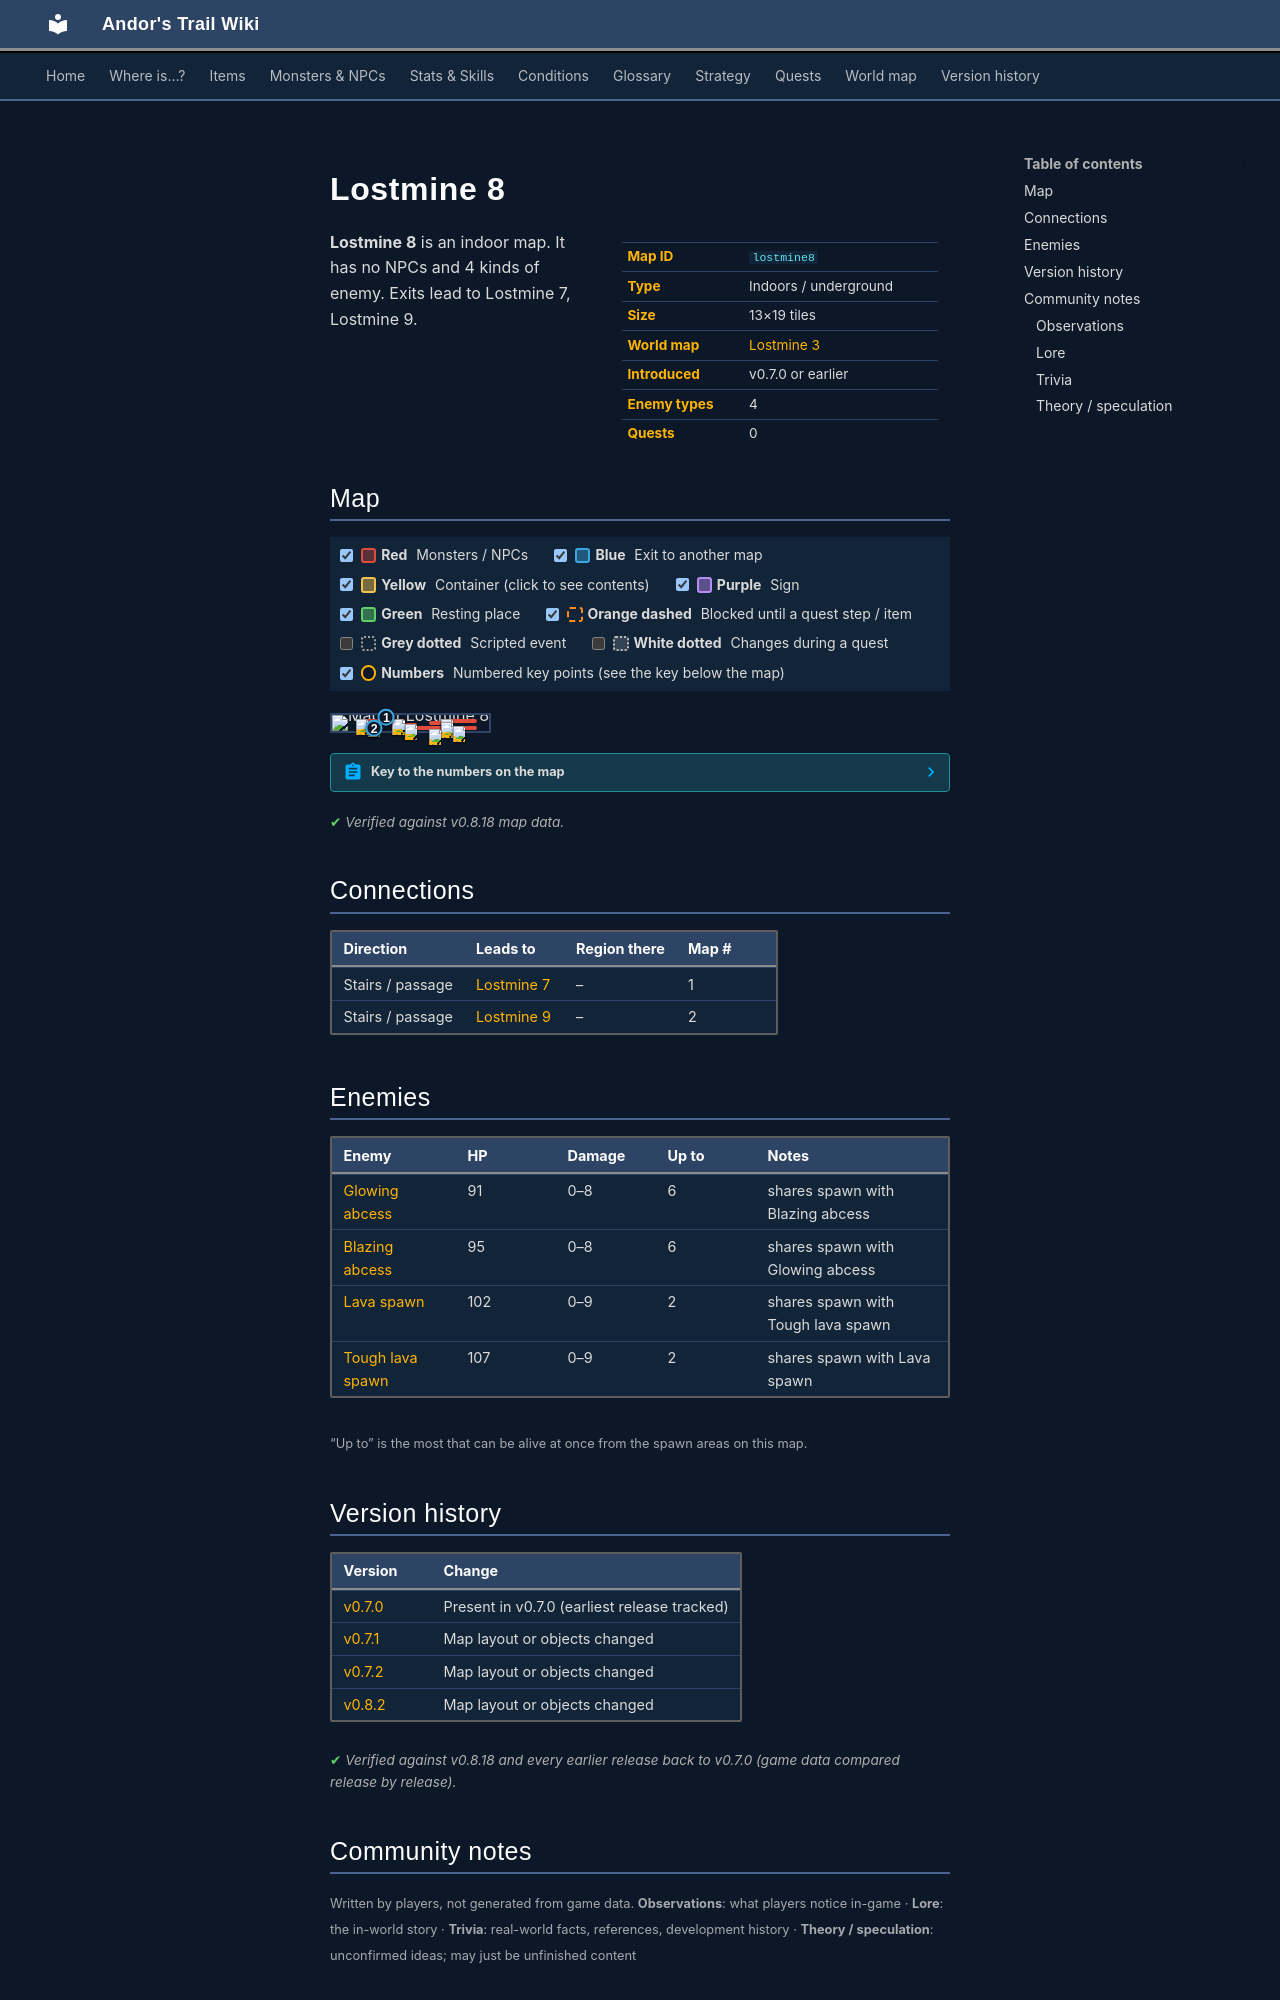

repository: asdfghjkl628/Andor-s-Trail-Wikiiii · page: maps/lostmine8/index.html · generator: mkdocs

---
description: "Lostmine 8 is an indoor location in Andor's Trail. Enemies: Glowing abcess, Blazing abcess, Lava spawn, Tough lava spawn. Exits to Lostmine 7, Lostmine 9."
---

# Lostmine 8

<div class="infobox" markdown>

| | |
|---|---|
| **Map ID** | `lostmine8` |
| **Type** | Indoors / underground |
| **Size** | 13×19 tiles |
| **World map** | [Lostmine 3](index.md) |
| **Introduced** | v0.7.0 or earlier |
| **Enemy types** | 4 |
| **Quests** | 0 |

</div>

**Lostmine 8** is an indoor map. It has no NPCs and 4 kinds of enemy. Exits lead to Lostmine 7, Lostmine 9.

## Map

<div class="map-legend" markdown="0"><label class="lg"><input type="checkbox" data-t="spawn" checked><span class="sw sw-spawn"></span><b>Red</b>&nbsp;Monsters / NPCs</label><label class="lg"><input type="checkbox" data-t="mapchange" checked><span class="sw sw-mapchange"></span><b>Blue</b>&nbsp;Exit to another map</label><label class="lg"><input type="checkbox" data-t="container" checked><span class="sw sw-container"></span><b>Yellow</b>&nbsp;Container (click to see contents)</label><label class="lg"><input type="checkbox" data-t="sign" checked><span class="sw sw-sign"></span><b>Purple</b>&nbsp;Sign</label><label class="lg"><input type="checkbox" data-t="rest" checked><span class="sw sw-rest"></span><b>Green</b>&nbsp;Resting place</label><label class="lg"><input type="checkbox" data-t="key" checked><span class="sw sw-key"></span><b>Orange dashed</b>&nbsp;Blocked until a quest step / item</label><label class="lg"><input type="checkbox" data-t="script"><span class="sw sw-script"></span><b>Grey dotted</b>&nbsp;Scripted event</label><label class="lg"><input type="checkbox" data-t="replace"><span class="sw sw-replace"></span><b>White dotted</b>&nbsp;Changes during a quest</label><label class="lg"><input type="checkbox" data-t="pin" checked><span class="sw sw-pin"></span><b>Numbers</b>&nbsp;Numbered key points (see the key below the map)</label></div>

<div class="map-wrap hide-script hide-replace" markdown="0"><img src="../../assets/maps/lostmine8.webp" alt="Map of Lostmine 8" width="416" height="608" loading="lazy"><a id="place-up lostmine8" class="mo mo-mapchange" href="../lostmine7/#place-down lostmine7" title="Exit to Lostmine 7" style="left:30.769%;top:10.526%;width:7.692%;height:5.263%"></a><a id="place-down lostmine8" class="mo mo-mapchange" href="../lostmine9/#place-up lostmine9" title="Exit to Lostmine 9" style="left:23.077%;top:78.947%;width:7.692%;height:5.263%"></a><span class="mo mo-spawn" title="Spawns: Blazing abcess, Glowing abcess" style="left:15.385%;top:21.053%;width:30.769%;height:26.316%"></span><span class="mo mo-spawn" title="Spawns: Blazing abcess, Glowing abcess" style="left:69.231%;top:21.053%;width:23.077%;height:5.263%"></span><span class="mo mo-spawn" title="Spawns: Blazing abcess, Glowing abcess" style="left:61.538%;top:36.842%;width:15.385%;height:10.526%"></span><span class="mo mo-spawn" title="Spawns: Blazing abcess, Glowing abcess" style="left:46.154%;top:47.368%;width:7.692%;height:21.053%"></span><span class="mo mo-spawn" title="Spawns: Lava spawn, Tough lava spawn" style="left:46.154%;top:68.421%;width:46.154%;height:26.316%"></span><a class="mob" href="../../monsters/fire2/" title="Blazing abcess" style="left:23.077%;top:36.842%;width:7.692%;height:5.263%"><img src="../../assets/icons/monsters/monsters_rltiles2_154.png" alt="Blazing abcess"></a><a class="mob" href="../../monsters/fire1/" title="Glowing abcess" style="left:15.385%;top:26.316%;width:7.692%;height:5.263%"><img src="../../assets/icons/monsters/monsters_rltiles2_154.png" alt="Glowing abcess"></a><a class="mob" href="../../monsters/fire1/" title="Glowing abcess" style="left:38.462%;top:21.053%;width:7.692%;height:5.263%"><img src="../../assets/icons/monsters/monsters_rltiles2_154.png" alt="Glowing abcess"></a><a class="mob" href="../../monsters/fire1/" title="Glowing abcess" style="left:69.231%;top:21.053%;width:7.692%;height:5.263%"><img src="../../assets/icons/monsters/monsters_rltiles2_154.png" alt="Glowing abcess"></a><a class="mob" href="../../monsters/fire1/" title="Glowing abcess" style="left:69.231%;top:42.105%;width:7.692%;height:5.263%"><img src="../../assets/icons/monsters/monsters_rltiles2_154.png" alt="Glowing abcess"></a><a class="mob" href="../../monsters/fire2/" title="Blazing abcess" style="left:46.154%;top:52.632%;width:7.692%;height:5.263%"><img src="../../assets/icons/monsters/monsters_rltiles2_154.png" alt="Blazing abcess"></a><a class="mob" href="../../monsters/fire3/" title="Lava spawn" style="left:61.538%;top:84.211%;width:7.692%;height:5.263%"><img src="../../assets/icons/monsters/monsters_rltiles2_24.png" alt="Lava spawn"></a><a class="mob" href="../../monsters/fire3/" title="Lava spawn" style="left:76.923%;top:68.421%;width:7.692%;height:5.263%"><img src="../../assets/icons/monsters/monsters_rltiles2_24.png" alt="Lava spawn"></a><a class="pin pin-exit" href="#key-1" style="left:34.615%;top:13.158%" title="Exit (stairs / passage): to [Lostmine 7](lostmine7.md)">1</a><a class="pin pin-exit" href="#key-2" style="left:26.923%;top:81.579%" title="Exit (stairs / passage): to [Lostmine 9](lostmine9.md)">2</a></div>

??? abstract "Key to the numbers on the map"

    | # | What | Details |
    |---|---|---|
    | <span id="key-1"></span>1 | Exit (stairs / passage) | to [Lostmine 7](lostmine7.md) |
    | <span id="key-2"></span>2 | Exit (stairs / passage) | to [Lostmine 9](lostmine9.md) |


<p class="verified">Verified against v0.8.18 map data.</p>

## Connections

| Direction | Leads to | Region there | Map # |
|---|---|---|---|
| Stairs / passage | [Lostmine 7](lostmine7.md) | – | 1 |
| Stairs / passage | [Lostmine 9](lostmine9.md) | – | 2 |

## Enemies

| Enemy | HP | Damage | Up to | Notes |
|---|---|---|---|---|
| [Glowing abcess](../monsters/fire1.md) | 91 | 0–8 | 6 | shares spawn with Blazing abcess |
| [Blazing abcess](../monsters/fire2.md) | 95 | 0–8 | 6 | shares spawn with Glowing abcess |
| [Lava spawn](../monsters/fire3.md) | 102 | 0–9 | 2 | shares spawn with Tough lava spawn |
| [Tough lava spawn](../monsters/fire4.md) | 107 | 0–9 | 2 | shares spawn with Lava spawn |

<small>“Up to” is the most that can be alive at once from the spawn areas on this map.</small>


## Version history

| Version | Change |
|---|---|
| [v0.7.0](../versions/0.7.0.md) | Present in v0.7.0 (earliest release tracked) |
| [v0.7.1](../versions/0.7.1.md) | Map layout or objects changed |
| [v0.7.2](../versions/0.7.2.md) | Map layout or objects changed |
| [v0.8.2](../versions/0.8.2.md) | Map layout or objects changed |

<p class="verified">Verified against v0.8.18 and every earlier release back to v0.7.0 (game data compared release by release).</p>


## Community notes

<small>Written by players, not generated from game data. **Observations**: what players notice in-game · **Lore**: the in-world story · **Trivia**: real-world facts, references, development history · **Theory / speculation**: unconfirmed ideas; may just be unfinished content</small>

### Observations

*No notes yet. Contributions are welcome: [add a note](https://github.com/asdfghjkl628/Andor-s-Trail-Wikiiii/new/main/notes/maps?filename=lostmine8.md&value=%23%23%20Observations%0A%0A%3C%21--%20what%20players%20notice%20in-game%20--%3E%0A%0A%23%23%20Lore%0A%0A%3C%21--%20the%20in-world%20story%20--%3E%0A%0A%23%23%20Trivia%0A%0A%3C%21--%20real-world%20facts%2C%20references%2C%20development%20history%20--%3E%0A%0A%23%23%20Theory%20/%20speculation%0A%0A%3C%21--%20unconfirmed%20ideas%3B%20may%20just%20be%20unfinished%20content%20--%3E%0A).*
